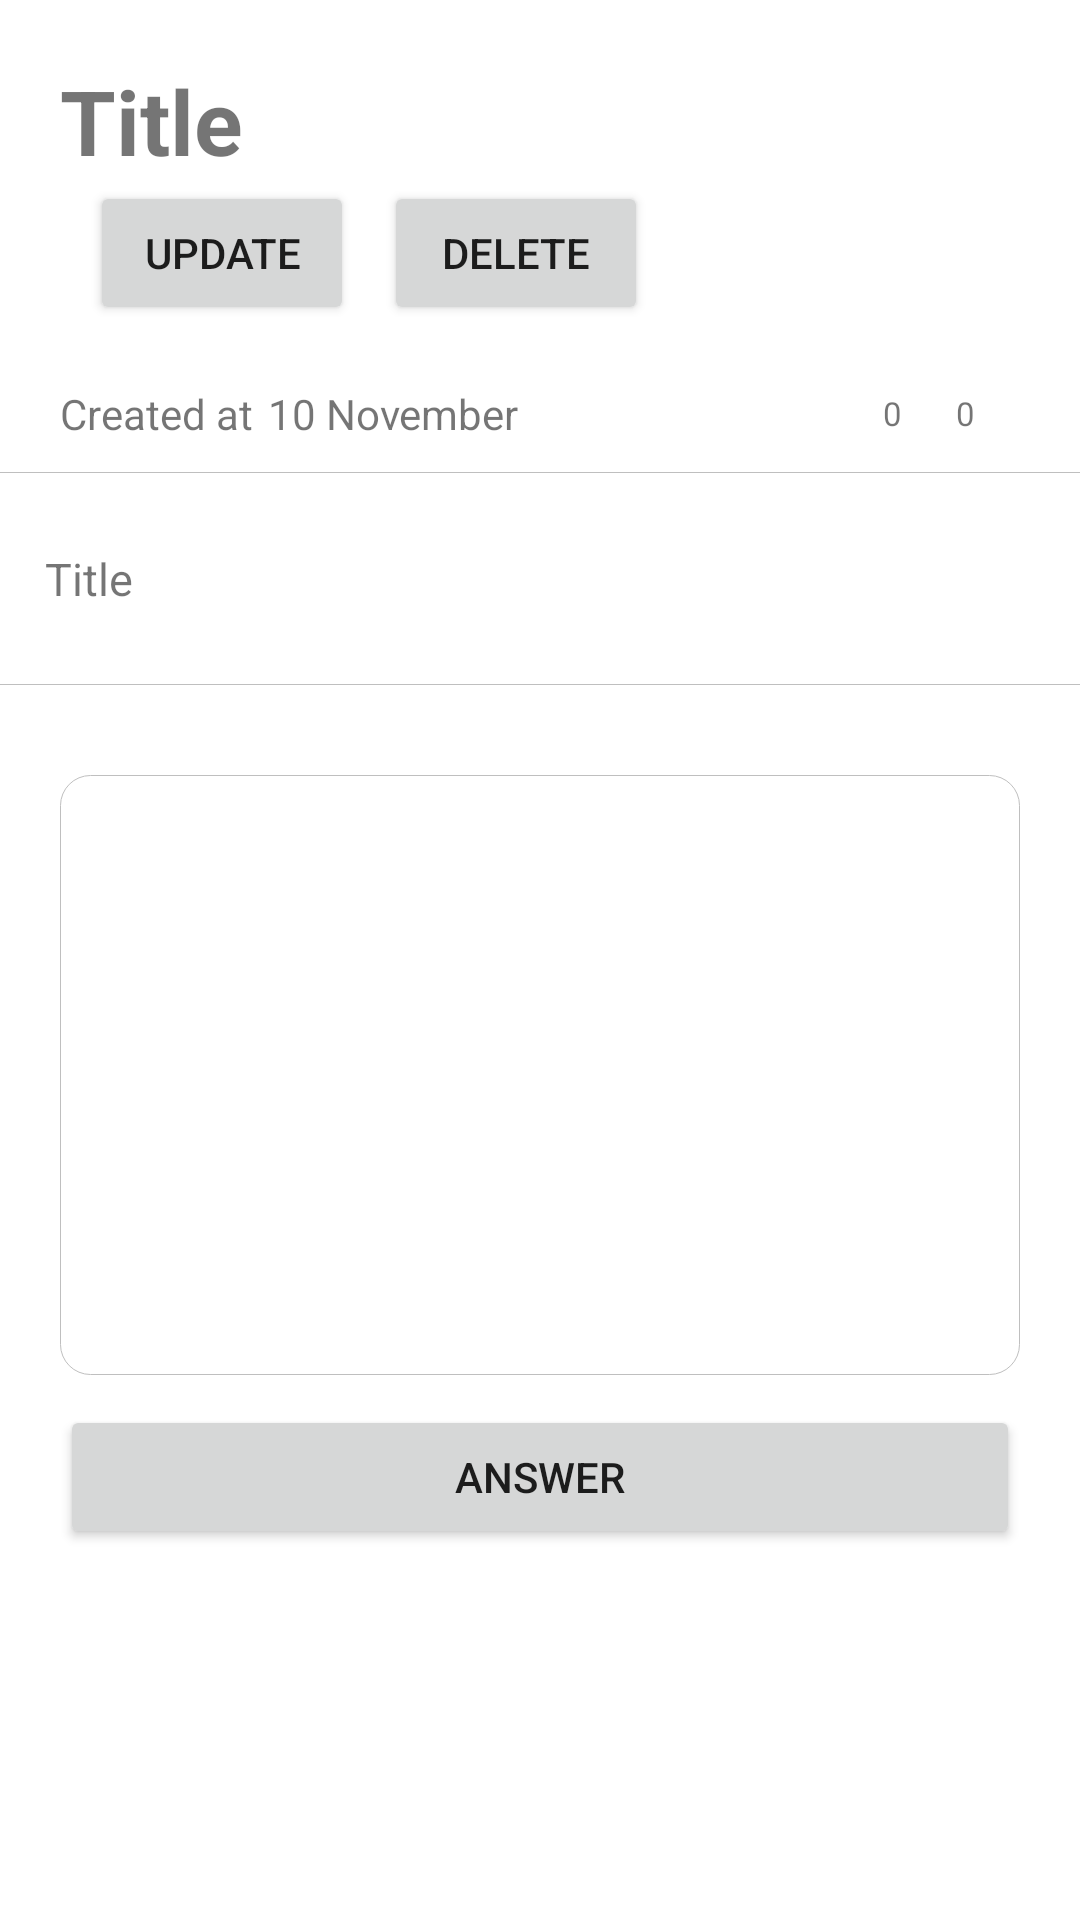

Here is an Android app screen rendered from its layout file. Give the layout XML and the strings, colors and styles it references.
<!-- AndroidManifest.xml: application theme Theme.BeeStack -->
<!-- res/layout/activity_thread_detail.xml -->
<?xml version="1.0" encoding="utf-8"?>
<LinearLayout xmlns:android="http://schemas.android.com/apk/res/android"
    xmlns:app="http://schemas.android.com/apk/res-auto"
    xmlns:tools="http://schemas.android.com/tools"
    android:layout_width="match_parent"
    android:layout_height="match_parent"
    android:orientation="vertical"
    tools:context=".activities.ThreadDetailActivity">


    <ScrollView
        android:layout_width="match_parent"
        android:layout_height="wrap_content"
        >


    <LinearLayout
        android:layout_width="match_parent"
        android:layout_height="wrap_content"

        android:orientation="vertical"
        >


    <LinearLayout
        android:padding="20dp"
        android:layout_width="wrap_content"
        android:layout_height="wrap_content"
        android:orientation="vertical"
        >
        <TextView
            android:id="@+id/title"
            android:layout_width="wrap_content"
            android:layout_height="wrap_content"
            android:text="@string/title"
            android:textSize="30sp"
            android:textStyle="bold"
            android:layout_gravity="left"
            />
        <LinearLayout
            android:id="@+id/ownerLayout"
            android:layout_width="wrap_content"
            android:layout_height="wrap_content"
            >
            <Button
                android:id="@+id/updateBtn"
                android:layout_marginLeft="10dp"
                android:layout_width="wrap_content"
                android:layout_height="wrap_content"
                android:text="@string/update"
                />
            <Button
                android:id="@+id/deleteBtn"
                android:layout_marginLeft="10dp"
                android:layout_width="wrap_content"
                android:layout_height="wrap_content"
                android:text="@string/delete"
            />
        </LinearLayout>

    </LinearLayout>


    <LinearLayout
        android:layout_marginLeft="20dp"
        android:layout_width="match_parent"
        android:layout_height="wrap_content"
        android:orientation="horizontal"
        >
        <TextView
            android:layout_width="wrap_content"
            android:layout_height="wrap_content"
            android:text="@string/created_at"
            />
        <TextView
            android:id="@+id/createdAt"
            android:layout_width="wrap_content"
            android:layout_height="wrap_content"
            android:layout_marginLeft="5dp"
            android:text="10 November"
            />

        <LinearLayout
            android:layout_width="match_parent"
            android:layout_height="wrap_content"
            android:layout_gravity="center"
            android:gravity="right"
            android:layout_marginRight="20dp"
            >
            <TextView
                android:layout_width="wrap_content"
                android:layout_height="wrap_content"
                android:id="@+id/upVoteTV"
                android:text="0"
                android:textSize="11dp"/>

            <ImageView
                android:id="@+id/topCountIV"
                android:layout_width="15dp"
                android:layout_height="15dp"
                android:src="@drawable/ic_baseline_keyboard_double_arrow_up_24"
                />

            <TextView
                android:layout_width="wrap_content"
                android:layout_height="wrap_content"
                android:layout_marginLeft="3dp"
                android:text="0"
                android:id="@+id/downVoteTV"
                android:textSize="11dp"/>

            <ImageView
                android:id="@+id/bottomCountIV"
                android:layout_width="15dp"
                android:layout_height="15dp"
                android:src="@drawable/ic_baseline_keyboard_double_arrow_down_24"
                />
        </LinearLayout>
    </LinearLayout>
    <View
        android:layout_width="match_parent"
        android:layout_height="0.1dp"
        android:background="@color/gray_400"
        android:layout_marginTop="10dp"
        android:layout_marginBottom="10dp"
        />
    <TextView
        android:padding="15dp"
        android:id="@+id/description"
        android:layout_width="wrap_content"
        android:layout_height="wrap_content"
        android:text="@string/title"
        android:textSize="15sp"
        android:textStyle="normal"
        />
    <ImageView
        android:id="@+id/threadImg"
        android:layout_width="wrap_content"
        android:layout_height="wrap_content"
        android:layout_gravity="center"
        android:maxHeight="150dp"
        >
    </ImageView>


    <View
        android:layout_width="match_parent"
        android:layout_height="0.1dp"
        android:background="@color/gray_400"
        android:layout_marginTop="10dp"
        android:layout_marginBottom="10dp"
        />
    <androidx.core.widget.NestedScrollView
        android:layout_width="match_parent"
        android:layout_height="wrap_content"
        android:fillViewport="true"
        >
    <androidx.constraintlayout.widget.ConstraintLayout
        android:layout_width="match_parent"
        android:layout_height="wrap_content"
        >

        <androidx.recyclerview.widget.RecyclerView
            android:id="@+id/answerRV"
            android:layout_width="match_parent"
            android:layout_height="match_parent"
            app:layout_constraintTop_toTopOf="parent"
            app:layout_constraintLeft_toLeftOf="parent"
            app:layout_constraintRight_toRightOf="parent" />

        <LinearLayout
            app:layout_constraintTop_toBottomOf="@id/answerRV"
            app:layout_constraintLeft_toLeftOf="parent"
            app:layout_constraintRight_toRightOf="parent"
            app:layout_constraintBottom_toBottomOf="parent"
            android:layout_width="match_parent"
            android:layout_height="match_parent"
            android:padding="20dp"
            android:orientation="vertical"
            >

        <EditText
            android:id="@+id/answerET"
            android:background="@drawable/edit_text_background"
            android:layout_width="match_parent"
            android:layout_height="200dp"
            android:gravity="left|top"
            android:padding="10dp"

            />
            <Button
                android:id="@+id/answerBtn"
                android:layout_marginTop="10dp"
                android:layout_width="match_parent"
                android:layout_height="match_parent"
                android:text="@string/answer"
                />
        </LinearLayout>

    </androidx.constraintlayout.widget.ConstraintLayout>
</androidx.core.widget.NestedScrollView>
    </LinearLayout>
    </ScrollView>
</LinearLayout>
<!-- resources referenced by this layout -->
<resources>
  <color name="gray_400">#bfbfbf</color>
  <!-- drawable edit_text_background (drawable) -->
  <?xml version="1.0" encoding="utf-8"?>
  <selector xmlns:android="http://schemas.android.com/apk/res/android">
      <item>
          <shape android:shape="rectangle">
              <solid android:color="#ffffff"/>
              <corners android:radius="10dp"/>
              <stroke
                  android:width="0.3dp"
                  android:color="@color/gray_400"
                  />
          </shape>
      </item>
  </selector>
  <string name="answer">Answer</string>
  <string name="created_at">Created at</string>
  <string name="delete">Delete</string>
  <string name="title">Title</string>
  <string name="update">Update</string>
  <style name="Theme.BeeStack" parent="Theme.MaterialComponents.DayNight.DarkActionBar">
          
          <item name="colorPrimary">@color/blue_200</item>
          <item name="colorPrimaryVariant">@color/blue_500</item>
          <item name="colorOnPrimary">@color/white</item>
          
          <item name="colorSecondary">@color/orange_200</item>
          <item name="colorSecondaryVariant">@color/orange_500</item>
          <item name="colorOnSecondary">@color/black</item>
          
          <item name="android:statusBarColor" tools:targetApi="l">?attr/colorPrimaryVariant</item>
          
      </style>
  <color name="blue_200">#028ed5</color>
  <color name="blue_500">#009ff0</color>
  <color name="white">#FFFFFFFF</color>
  <color name="orange_200">#f7b032</color>
  <color name="orange_500">#dd9d2a</color>
  <color name="black">#FF000000</color>
</resources>
